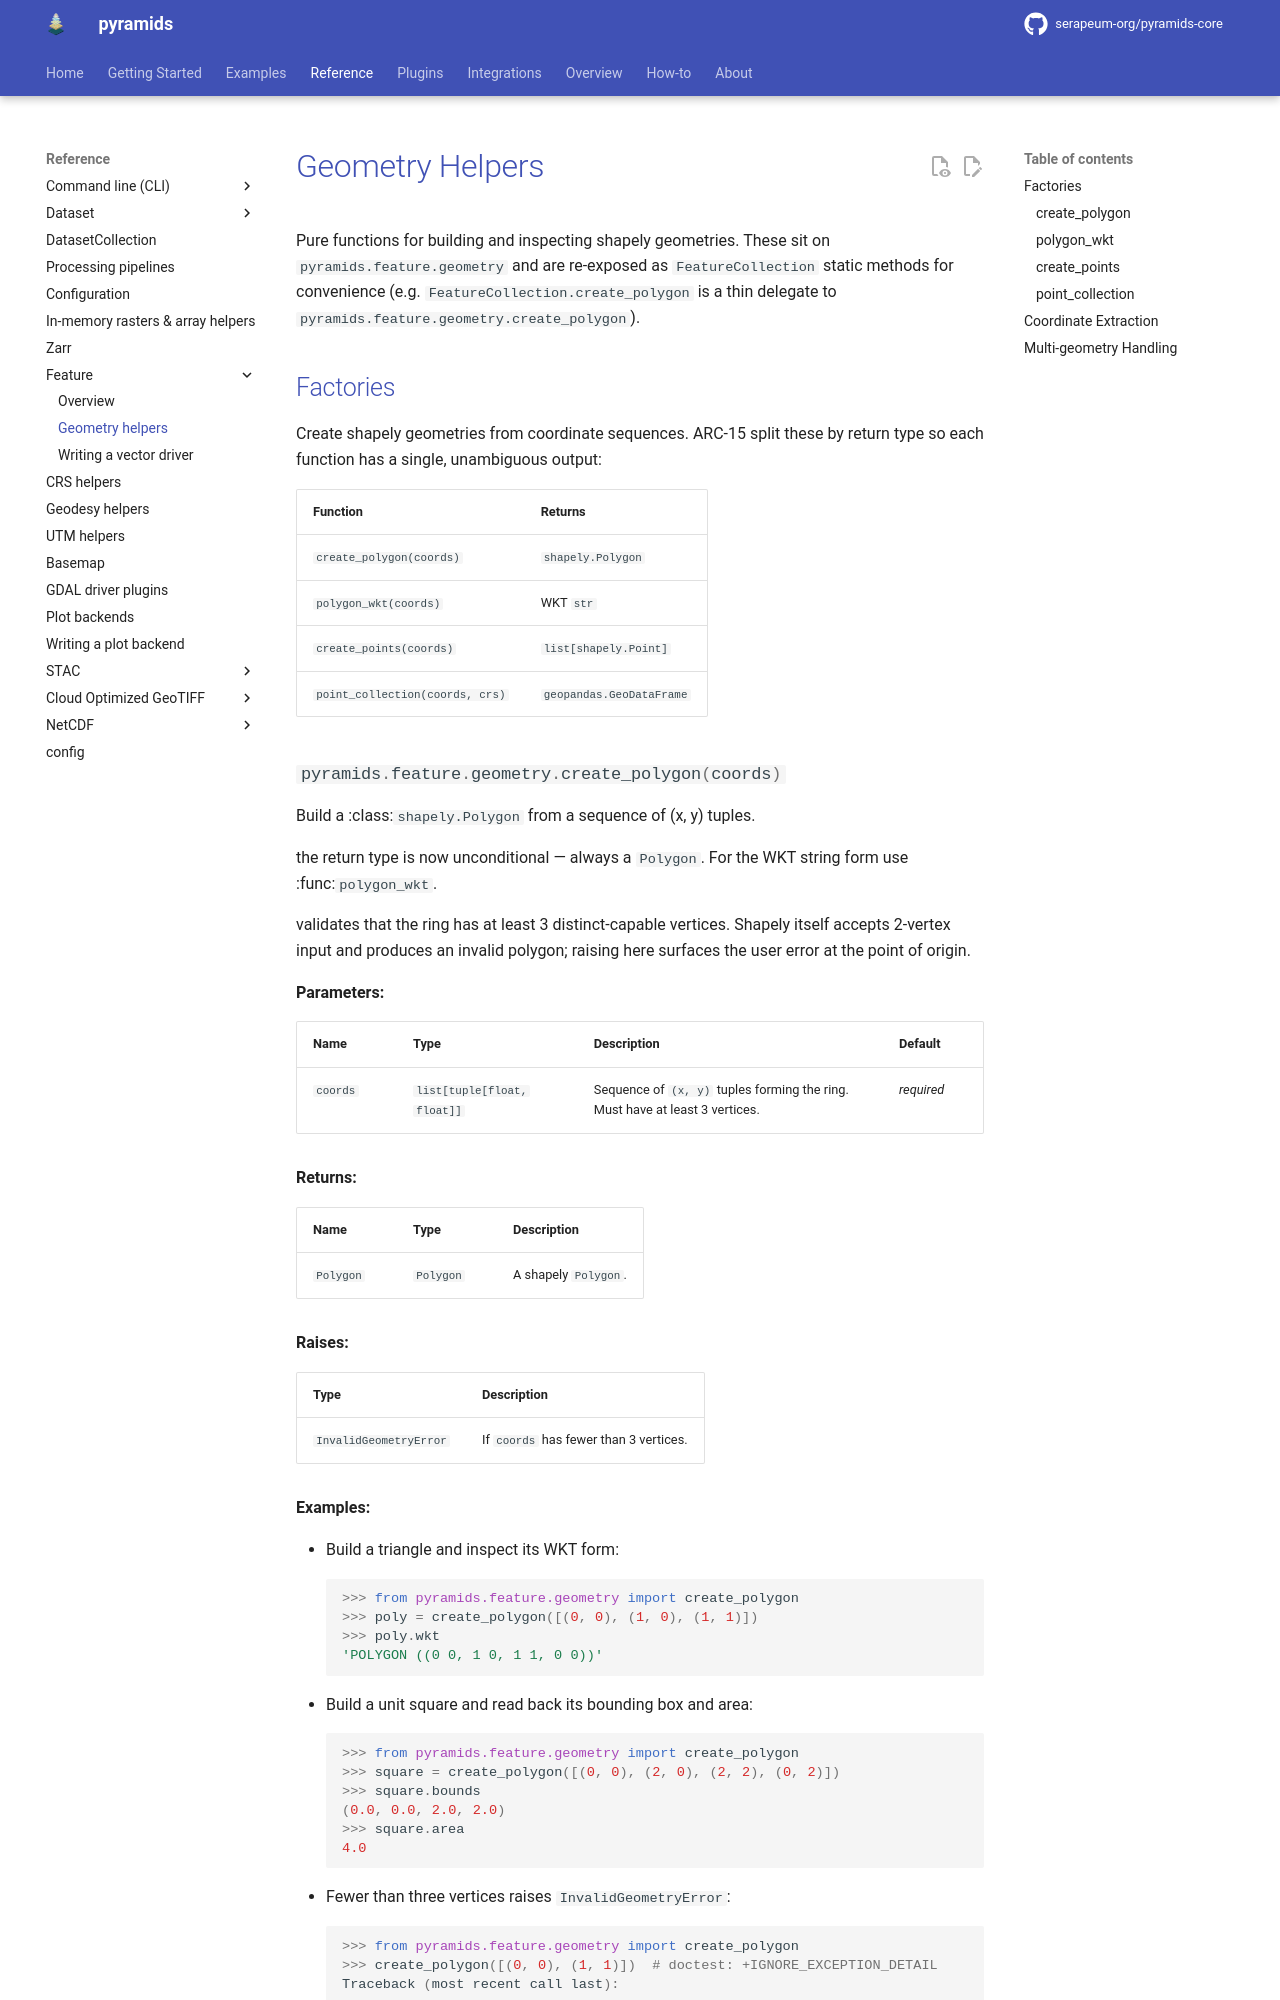

repository: serapeum-org/pyramids-core · page: 0.81.0/reference/feature/geometry/index.html · generator: mkdocs

# Geometry Helpers

Pure functions for building and inspecting shapely geometries. These
sit on `pyramids.feature.geometry` and are re-exposed as
`FeatureCollection` static methods for convenience (e.g.
`FeatureCollection.create_polygon` is a thin delegate to
`pyramids.feature.geometry.create_polygon`).
